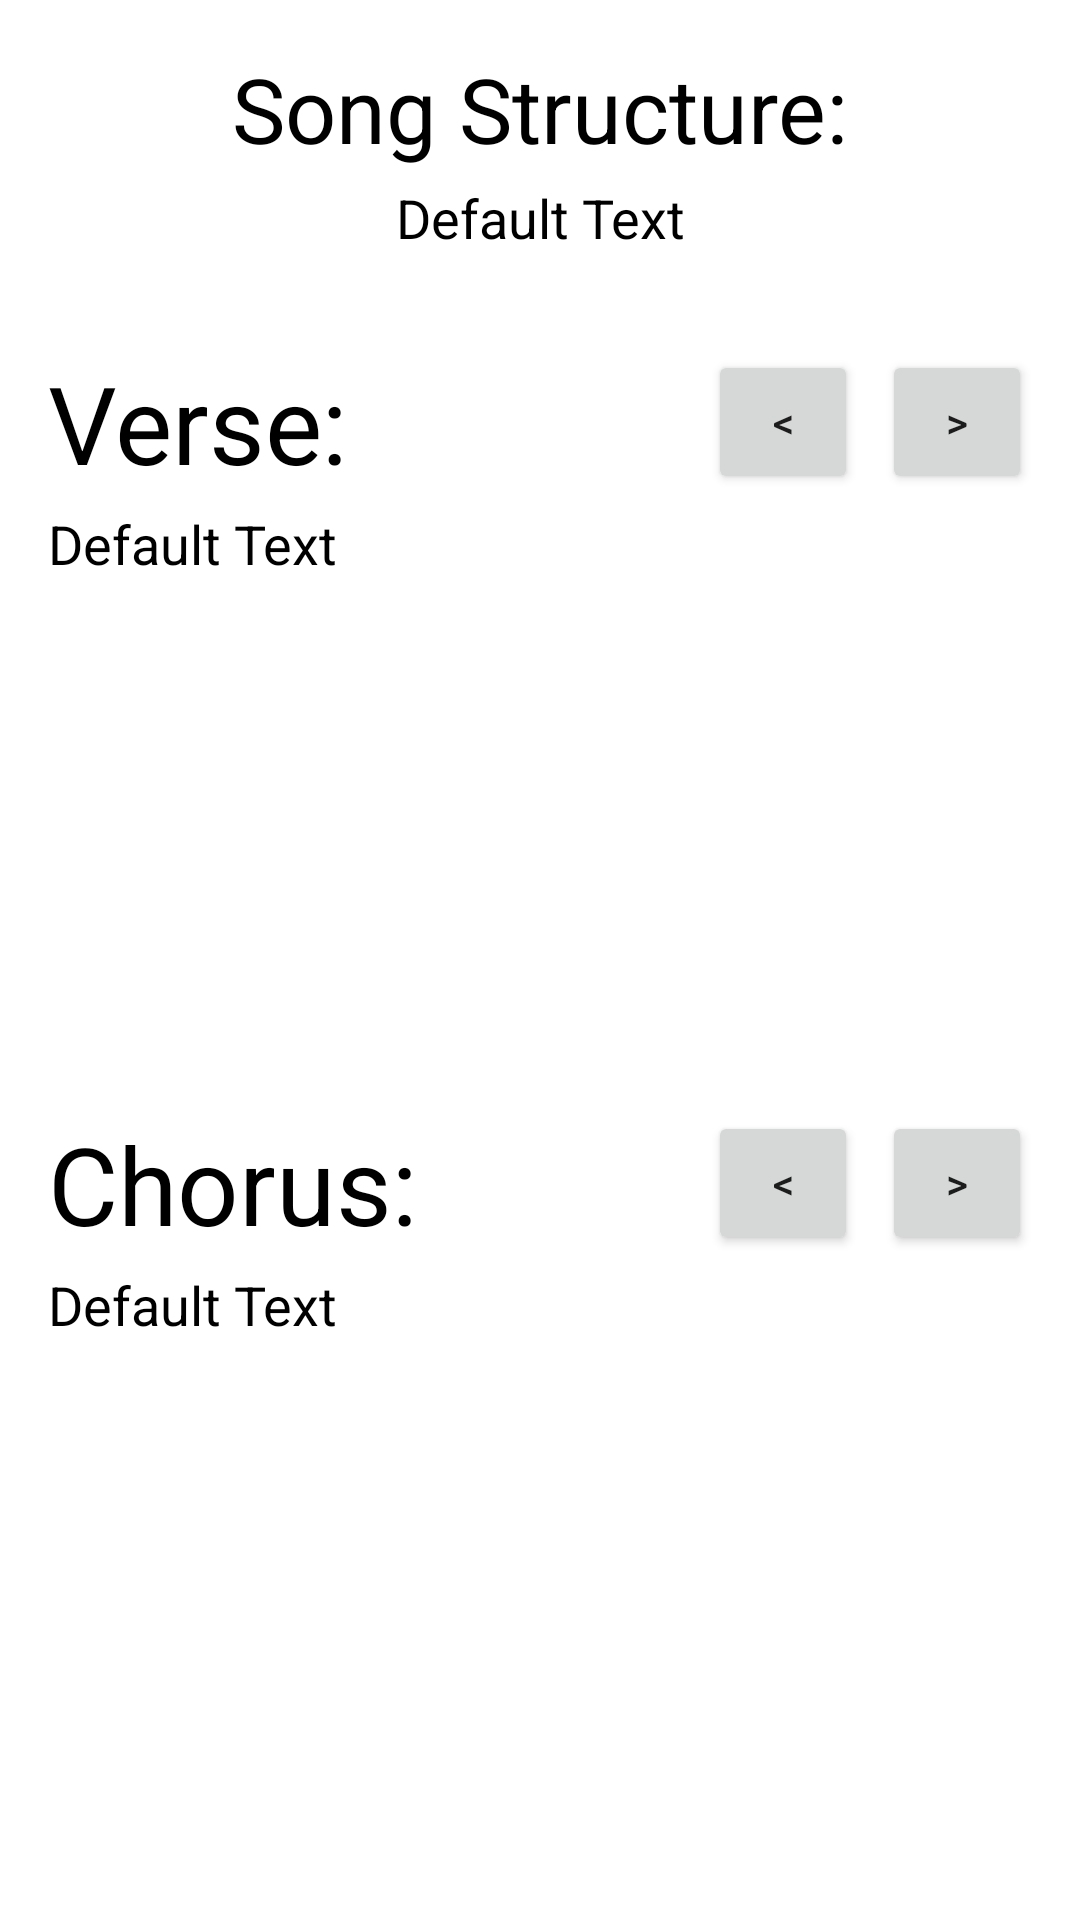

Write the Android layout XML for this screen, with the resource values it uses.
<!-- AndroidManifest.xml: application theme Theme.GroupSongViewer -->
<!-- res/layout/activity_song.xml -->
<?xml version="1.0" encoding="utf-8"?>
<androidx.constraintlayout.widget.ConstraintLayout xmlns:android="http://schemas.android.com/apk/res/android"
    xmlns:app="http://schemas.android.com/apk/res-auto"
    xmlns:tools="http://schemas.android.com/tools"
    android:layout_width="match_parent"
    android:layout_height="match_parent"
    tools:context=".SongActivity">

    <TextView
        android:id="@+id/song_structure_header_text"
        android:layout_width="wrap_content"
        android:layout_height="wrap_content"
        android:layout_marginTop="16dp"
        android:text="@string/song_structure_header_default"
        android:textColor="@color/black"
        android:textSize="30sp"
        app:layout_constraintEnd_toEndOf="parent"
        app:layout_constraintStart_toStartOf="parent"
        app:layout_constraintTop_toTopOf="parent" />

    <TextView
        android:id="@+id/structure_text"
        android:layout_width="0dp"
        android:layout_height="wrap_content"
        android:layout_marginStart="16dp"
        android:layout_marginTop="4dp"
        android:layout_marginEnd="16dp"
        android:gravity="center"
        android:text="@string/default_text"
        android:textColor="@color/black"
        android:textSize="18sp"
        app:layout_constraintEnd_toEndOf="parent"
        app:layout_constraintHorizontal_bias="0.498"
        app:layout_constraintStart_toStartOf="parent"
        app:layout_constraintTop_toBottomOf="@+id/song_structure_header_text" />

    <LinearLayout
        android:layout_width="0dp"
        android:layout_height="0dp"
        android:layout_marginStart="16dp"
        android:layout_marginTop="32dp"
        android:layout_marginEnd="16dp"
        android:layout_marginBottom="16dp"
        android:orientation="vertical"
        android:weightSum="4"
        app:layout_constraintBottom_toBottomOf="parent"
        app:layout_constraintEnd_toEndOf="parent"
        app:layout_constraintStart_toStartOf="parent"
        app:layout_constraintTop_toBottomOf="@+id/structure_text">

        <androidx.constraintlayout.widget.ConstraintLayout
            android:id="@+id/verse_constraint_layout"
            android:layout_width="match_parent"
            android:layout_height="match_parent"
            android:layout_weight="2">

            <TextView
                android:id="@+id/verse_header_text"
                android:layout_width="wrap_content"
                android:layout_height="wrap_content"
                android:text="@string/verse_header_default"
                android:textColor="@color/black"
                android:textSize="36sp"
                app:layout_constraintStart_toStartOf="parent"
                app:layout_constraintTop_toTopOf="parent" />

            <Button
                android:id="@+id/verse_button_left"
                android:layout_width="50dp"
                android:layout_height="0dp"
                android:layout_marginEnd="8dp"
                android:insetTop="0dp"
                android:insetBottom="0dp"
                android:onClick="decrementVerse"
                android:text="@string/left_button"
                app:layout_constraintEnd_toStartOf="@+id/verse_button_right"
                app:layout_constraintTop_toTopOf="parent" />

            <Button
                android:id="@+id/verse_button_right"
                android:layout_width="50dp"
                android:layout_height="0dp"
                android:insetTop="0dp"
                android:insetBottom="0dp"
                android:onClick="incrementVerse"
                android:text="@string/right_button"
                app:layout_constraintEnd_toEndOf="parent"
                app:layout_constraintTop_toTopOf="parent" />

            <ScrollView
                android:id="@+id/scrollView3"
                android:layout_width="0dp"
                android:layout_height="0dp"
                android:layout_marginTop="4dp"
                android:fadeScrollbars="false"
                app:layout_constraintBottom_toBottomOf="parent"
                app:layout_constraintEnd_toEndOf="parent"
                app:layout_constraintStart_toStartOf="parent"
                app:layout_constraintTop_toBottomOf="@+id/verse_header_text">

                <LinearLayout
                    android:layout_width="match_parent"
                    android:layout_height="wrap_content"
                    android:orientation="vertical">

                    <TextView
                        android:id="@+id/verse_text"
                        android:layout_width="match_parent"
                        android:layout_height="wrap_content"
                        android:text="@string/default_text"
                        android:textColor="@color/black"
                        android:textSize="18sp" />

                </LinearLayout>
            </ScrollView>
        </androidx.constraintlayout.widget.ConstraintLayout>

        <androidx.constraintlayout.widget.ConstraintLayout
            android:id="@+id/chorus_constraint_layout"
            android:layout_width="match_parent"
            android:layout_height="match_parent"
            android:layout_weight="2">

            <TextView
                android:id="@+id/chorus_header_text"
                android:layout_width="wrap_content"
                android:layout_height="wrap_content"
                android:text="@string/chorus_header_default"
                android:textColor="@color/black"
                android:textSize="36sp"
                app:layout_constraintStart_toStartOf="parent"
                app:layout_constraintTop_toTopOf="parent" />

            <Button
                android:id="@+id/chorus_button_left"
                android:layout_width="50dp"
                android:layout_height="0dp"
                android:layout_marginEnd="8dp"
                android:insetTop="0dp"
                android:insetBottom="0dp"
                android:onClick="decrementChorus"
                android:text="@string/left_button"
                app:layout_constraintEnd_toStartOf="@+id/chorus_button_right"
                app:layout_constraintTop_toTopOf="parent" />

            <Button
                android:id="@+id/chorus_button_right"
                android:layout_width="50dp"
                android:layout_height="0dp"
                android:insetTop="0dp"
                android:insetBottom="0dp"
                android:onClick="incrementChorus"
                android:text="@string/right_button"
                app:layout_constraintEnd_toEndOf="parent"
                app:layout_constraintTop_toTopOf="parent" />

            <ScrollView
                android:id="@+id/scrollView2"
                android:layout_width="0dp"
                android:layout_height="0dp"
                android:layout_marginTop="4dp"
                android:fadeScrollbars="false"
                app:layout_constraintBottom_toBottomOf="parent"
                app:layout_constraintEnd_toEndOf="parent"
                app:layout_constraintStart_toStartOf="parent"
                app:layout_constraintTop_toBottomOf="@+id/chorus_header_text">

                <LinearLayout
                    android:layout_width="match_parent"
                    android:layout_height="wrap_content"
                    android:orientation="vertical">

                    <TextView
                        android:id="@+id/chorus_text"
                        android:layout_width="match_parent"
                        android:layout_height="match_parent"
                        android:text="@string/default_text"
                        android:textColor="@color/black"
                        android:textSize="18sp" />
                </LinearLayout>
            </ScrollView>

        </androidx.constraintlayout.widget.ConstraintLayout>
    </LinearLayout>

</androidx.constraintlayout.widget.ConstraintLayout>
<!-- resources referenced by this layout -->
<resources>
  <color name="black">#FF000000</color>
  <string name="chorus_header_default">Chorus:</string>
  <string name="default_text">Default Text</string>
  <string name="left_button">&lt;</string>
  <string name="right_button">&gt;</string>
  <string name="song_structure_header_default">Song Structure:</string>
  <string name="verse_header_default">Verse:</string>
  <style name="Theme.GroupSongViewer" parent="Theme.MaterialComponents.DayNight.DarkActionBar">
          
          <item name="colorPrimary">@color/purple_500</item>
          <item name="colorPrimaryVariant">@color/purple_700</item>
          <item name="colorOnPrimary">@color/white</item>
          
          <item name="colorSecondary">@color/teal_200</item>
          <item name="colorSecondaryVariant">@color/teal_700</item>
          <item name="colorOnSecondary">@color/black</item>
          
          <item name="android:statusBarColor" tools:targetApi="l">?attr/colorPrimaryVariant</item>
          
      </style>
  <color name="purple_500">#FF6200EE</color>
  <color name="purple_700">#FF3700B3</color>
  <color name="white">#FFFFFFFF</color>
  <color name="teal_200">#FF03DAC5</color>
  <color name="teal_700">#FF018786</color>
</resources>
